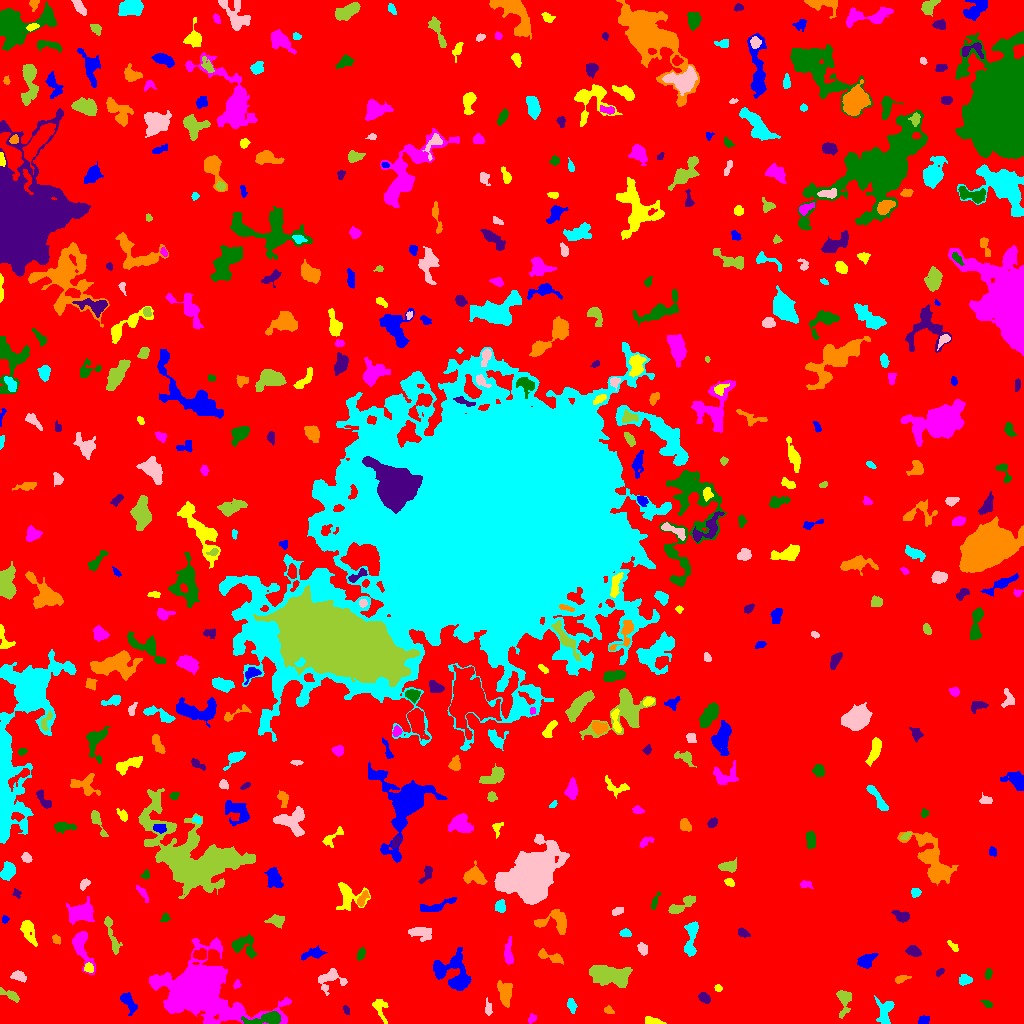

Source data for this figure (header and first rows):
ID, X, Y, A, B, theta, total_flux, mu_max, mu_median, mu_mean, R_fwhm, R_e, R10, R90, x_start, x_end, y_start, y_end, area, greylevel
0, 506.1, 523.2, 301.2, 297.3, 0.4849, 2013009, 12.0, 2.0, 2.499, 140.6, 248.1, 96.39, 392.1, 0, 1023, 0, 1023, 805385, 2.499
1, 923.5, 3.166, 2.7, 2.045, 0.2911, 367.0, 7.0, 4.0, 4.078, 4.146, 3.038, 1.262, 4.549, 918, 929, 0, 8, 90, 9.078
2, 653.6, 1.797, 4.419, 1.558, -0.1894, 227.0, 6.0, 1.0, 1.924, 3.478, 2.932, 1.128, 4.951, 645, 666, 0, 7, 118, 7.924
3, 531.8, 4.662, 2.392, 1.755, 0.9202, 151.0, 4.0, 2.0, 2.221, 3.827, 2.646, 0.9772, 3.989, 528, 536, 0, 10, 68, 7.221
4, 267.4, 5.194, 9.039, 2.613, 0.1771, 1328, 12.0, 3.0, 4.27, 5.67, 4.754, 1.871, 7.919, 241, 280, 0, 12, 311, 14.27
5, 346.5, 13.92, 2.026, 1.271, -1.136, 103.0, 6.0, 2.0, 1.873, 2.257, 1.954, 0.5642, 3.241, 343, 349, 9, 18, 55, 8.873
6, 608.5, 13.25, 2.508, 1.697, -0.3915, 141.0, 5.0, 2.0, 2.043, 2.764, 2.523, 0.9772, 3.989, 604, 614, 10, 18, 69, 8.043
7, 571.1, 18.25, 3.241, 1.712, -1.301, 161.0, 3.0, 1.0, 1.464, 4.068, 2.985, 1.262, 4.652, 567, 577, 10, 25, 110, 7.464
8, 488.6, 13.95, 3.728, 1.314, -1.471, 94.0, 4.0, 1.0, 1.022, 2.459, 2.185, 0.7979, 3.989, 485, 492, 8, 26, 92, 7.022
9, 843.8, 22.3, 7.599, 3.155, -1.559, 650.0, 5.0, 2.0, 2.61, 6.129, 4.951, 1.954, 7.695, 836, 851, 5, 33, 249, 7.61
10, 41.85, 12.37, 3.581, 1.266, -1.446, 115.0, 3.0, 1.0, 1.264, 3.568, 2.706, 0.9772, 4.107, 39, 45, 6, 21, 91, 7.264
11, 128.2, 21.8, 6.088, 2.582, -1.013, 583.0, 6.0, 3.0, 2.763, 5.89, 4.549, 1.693, 7.136, 120, 137, 8, 31, 211, 7.763
12, 379.9, 14.62, 6.962, 3.106, -1.208, 360.0, 4.0, 2.0, 1.885, 6.283, 4.583, 1.784, 6.979, 372, 388, 0, 24, 191, 6.885
13, 200.5, 34.21, 19.26, 12.78, -0.2657, 31435, 49.0, 4.0, 8.042, 9.901, 13.37, 4.72, 27.09, 149, 291, 0, 86, 3909, 13.04
14, 987, 19.76, 2.472, 1.422, -0.6976, 123.0, 4.0, 2.0, 1.809, 3.568, 2.394, 0.9772, 3.656, 980, 992, 16, 23, 68, 7.809
15, 704.1, 25.77, 3.05, 2.163, -0.7178, 373.0, 7.0, 3.0, 3.272, 3.949, 3.29, 1.262, 5.202, 698, 710, 20, 31, 114, 8.272
16, 504.9, 29.63, 5.905, 3.295, -1.446, 868.0, 8.0, 3.0, 3.003, 5.585, 5.323, 1.954, 8.368, 497, 512, 16, 43, 289, 8.003
17, 884.9, 12.1, 6.565, 3.391, 1.434, 480.0, 5.0, 1.0, 1.655, 5.202, 4.618, 1.871, 7.334, 874, 894, 0, 28, 290, 7.655
18, 329.9, 44.36, 6.964, 5.01, 0.3148, 862.0, 7.0, 3.0, 2.772, 5.726, 5.382, 2.034, 8.463, 318, 347, 28, 55, 311, 7.772
19, 11.34, 27.87, 5.334, 1.849, -0.4685, 288.0, 5.0, 2.0, 2.0, 3.7, 3.338, 1.262, 5.781, 0, 19, 21, 36, 144, 8.0
20, 915.2, 29.66, 2.203, 1.171, -0.07232, 91.0, 4.0, 1.0, 1.596, 2.932, 2.034, 0.7979, 3.09, 910, 920, 27, 33, 57, 7.596
21, 453.5, 50.14, 11.19, 8.227, -0.7694, 2031, 7.0, 2.0, 2.683, 7.919, 8.63, 3.432, 13.56, 433, 471, 33, 76, 757, 7.683
22, 718.4, 35.39, 1.766, 1.588, -0.3995, 102.0, 5.0, 2.0, 1.962, 2.523, 2.111, 0.7979, 3.338, 714, 722, 32, 39, 52, 8.962
23, 237.1, 39.27, 2.185, 1.712, 1.143, 138.0, 5.0, 2.0, 2.421, 2.764, 2.394, 0.7979, 3.7, 233, 241, 35, 44, 57, 7.421
24, 988.3, 49.46, 2.429, 1.513, 1.336, 92.0, 3.0, 1.0, 1.296, 2.932, 2.394, 0.9772, 3.868, 985, 992, 44, 55, 71, 7.296
25, 939.6, 51.39, 2.428, 1.487, 0.7168, 133.0, 4.0, 2.0, 2.293, 3.742, 2.523, 0.9772, 3.7, 936, 944, 47, 55, 58, 7.293
26, 901, 44.41, 3.696, 1.551, 0.2922, 324.0, 7.0, 3.0, 3.411, 3.742, 2.932, 1.128, 4.514, 895, 911, 40, 48, 95, 8.411
27, 965, 42.9, 2.858, 1.956, 0.2439, 254.0, 5.0, 2.0, 2.048, 3.868, 2.985, 1.262, 4.72, 959, 972, 38, 49, 124, 8.048
28, 19.22, 47.27, 3.397, 1.972, -0.3049, 268.0, 5.0, 2.0, 1.985, 4.029, 3.241, 1.262, 5.14, 10, 26, 41, 53, 135, 7.985
29, 610.9, 47.67, 10.36, 4.437, -0.1256, 1301, 5.0, 2.0, 1.851, 8.387, 7.653, 3.038, 11.78, 589, 632, 36, 58, 703, 7.851
30, 824.9, 58.33, 6.134, 2.391, 0.3289, 599.0, 5.0, 3.0, 2.866, 6.358, 4.787, 1.871, 7.225, 813, 834, 52, 67, 209, 7.866
31, 866.4, 62.4, 4.743, 2.951, 0.5803, 634.0, 6.0, 3.0, 3.005, 6.232, 4.618, 1.784, 7.159, 857, 878, 55, 70, 211, 8.005
32, 88.43, 55.65, 2.075, 1.983, -0.5262, 171.0, 6.0, 2.0, 2.012, 3.192, 2.585, 0.9772, 4.068, 84, 93, 51, 61, 85, 10.01
33, 80.68, 80.72, 9.592, 3.603, -1.351, 803.0, 11.0, 1.0, 2.013, 3.432, 4.514, 1.596, 8.425, 72, 95, 49, 92, 399, 8.013
34, 361.2, 70.15, 3.272, 1.752, 1.218, 210.0, 6.0, 2.0, 2.308, 3.141, 2.932, 0.9772, 4.652, 357, 365, 63, 76, 91, 7.308
35, 913.9, 72.11, 3.168, 2.224, -0.3292, 368.0, 7.0, 2.0, 2.573, 3.827, 3.385, 1.262, 5.323, 905, 921, 67, 78, 143, 8.573
36, 550.9, 66.57, 7.491, 2.165, -0.2959, 539.0, 6.0, 3.0, 2.837, 5.642, 4.184, 1.596, 6.676, 538, 563, 59, 75, 190, 7.837
37, 691.5, 87.18, 10.02, 2.487, 1.443, 479.0, 5.0, 1.0, 1.511, 4.442, 4.72, 1.693, 8.078, 684, 698, 67, 102, 317, 7.511
38, 642.8, 74.79, 2.695, 2.037, -1.095, 315.0, 7.0, 2.0, 2.89, 3.568, 2.932, 1.128, 4.754, 637, 647, 68, 81, 109, 8.89
39, 112, 88.14, 11.76, 2.049, -1.283, 480.0, 4.0, 2.0, 2.034, 7.247, 5.015, 1.871, 7.695, 104, 122, 69, 107, 236, 8.034
40, 200.6, 68.83, 3.277, 2.652, 0.07215, 293.0, 4.0, 2.0, 2.139, 5.47, 3.742, 1.493, 5.754, 193, 206, 64, 75, 137, 10.14
41, 312.8, 69.69, 6.701, 2.39, 0.2398, 432.0, 5.0, 2.0, 2.274, 4.297, 4.406, 1.596, 6.84, 301, 327, 63, 78, 190, 8.274
42, 952.8, 77.57, 3.347, 1.544, -0.742, 168.0, 5.0, 2.0, 2.182, 2.821, 2.706, 0.9772, 4.297, 947, 958, 72, 83, 77, 7.182
43, 508.4, 69.15, 6.044, 2.048, -1.543, 346.0, 5.0, 1.0, 1.87, 3.989, 3.827, 1.493, 6.628, 504, 513, 59, 87, 185, 7.87
44, 243.6, 77.64, 6.689, 4.88, -0.5216, 836.0, 6.0, 2.0, 2.596, 6.58, 5.557, 2.111, 8.849, 231, 256, 65, 90, 322, 7.596
45, 743.1, 90.58, 3.126, 1.939, -0.5364, 228.0, 5.0, 3.0, 2.426, 3.949, 3.09, 1.128, 4.687, 738, 750, 86, 96, 94, 7.426
46, 56.11, 84.11, 2.588, 1.908, -1.015, 151.0, 4.0, 2.0, 2.097, 4.184, 2.821, 0.9772, 4.184, 52, 60, 79, 89, 72, 7.097
47, 625, 90.13, 2.903, 1.969, -0.1336, 205.0, 5.0, 2.0, 2.412, 3.241, 2.985, 1.128, 4.618, 619, 631, 87, 95, 85, 7.412
48, 421.3, 90.79, 5.731, 3.124, -0.1563, 1042, 10.0, 4.0, 4.236, 5.232, 5.015, 1.954, 7.899, 408, 431, 82, 96, 246, 8.236
49, 277.1, 102.9, 3.448, 2.446, -0.03665, 375.0, 7.0, 2.0, 2.273, 3.656, 3.432, 1.262, 5.642, 264, 284, 95, 109, 165, 8.273
50, 712.1, 90.15, 2.078, 1.946, 0.8359, 131.0, 4.0, 2.0, 1.747, 3.656, 2.585, 0.9772, 4.029, 708, 716, 85, 95, 75, 7.747
51, 5.069, 103.9, 1.925, 1.751, 1.107, 131.0, 5.0, 2.5, 2.519, 2.877, 2.394, 0.9772, 3.568, 2, 9, 100, 108, 52, 7.519
52, 28.03, 93.53, 6.466, 2.761, -1.209, 795.0, 9.0, 2.0, 3.058, 4.222, 4.514, 1.693, 7.756, 20, 37, 77, 103, 260, 8.058
53, 82.4, 111, 5.691, 3.658, 0.05436, 1635, 12.0, 3.0, 3.682, 6.333, 5.293, 2.111, 8.849, 66, 94, 99, 127, 444, 9.682
54, 165.1, 105.9, 2.368, 1.94, 0.9822, 186.0, 6.0, 2.0, 2.735, 2.932, 2.523, 0.9772, 4.146, 160, 170, 102, 110, 68, 7.735
55, 900.8, 107.5, 4.089, 2.508, -0.3387, 240.0, 3.0, 2.0, 1.538, 5.109, 4.029, 1.493, 6.103, 891, 909, 101, 113, 156, 7.538
56, 554.9, 102.1, 9.144, 5.832, -0.03027, 1093, 6.0, 3.0, 2.832, 8.482, 6.358, 2.523, 9.707, 534, 566, 89, 114, 386, 7.832
57, 500.2, 117.5, 3.127, 2.36, -1.555, 433.0, 9.0, 3.0, 3.549, 3.7, 3.385, 1.262, 5.382, 495, 505, 111, 124, 122, 8.549
58, 617.1, 112.0, 3.375, 1.591, 0.4456, 135.0, 5.0, 2.0, 1.57, 1.596, 2.932, 0.9772, 4.514, 612, 623, 108, 116, 86, 7.57
59, 681.9, 118.6, 8.978, 2.49, 0.5319, 635.0, 6.0, 3.0, 2.602, 6.308, 4.918, 1.954, 7.548, 668, 695, 110, 128, 244, 7.602
... 460 more rows
